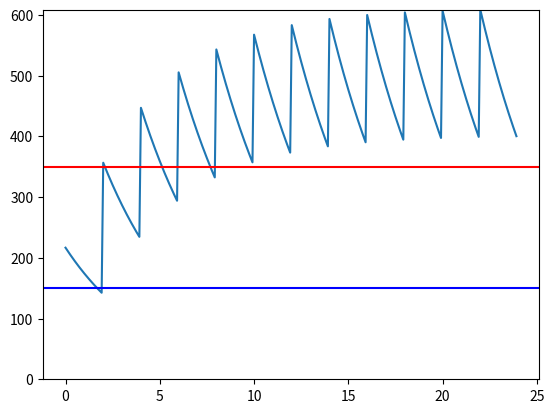

This chart was generated by the following Python code:

# Drugs version 1: exponential decay
# [redacted]

import matplotlib.pyplot as plt
import numpy as np
import math

simulation_hrs = 24                                     # hours
delta_t = 5/60                                          # hours
time_values = np.arange(0, simulation_hrs, delta_t)     # hours
dosage_freq = 2                                         # hours
dosage = 2 * 325 * 1000                                 # ug

half_life = 3.2                                         # hours
plasma_volume = 3000                                    # ml
elimination_constant = math.log(2)/half_life            # 1/hour

# Create an (empty) array for the stock.
D = np.zeros(len(time_values))                          # ug

# Initial conditions: pop two aspirin at the start of the simulation.
D[0] = dosage                                           # ug


for i in range(1, len(time_values)):

    # Compute the values for the flows.
    elimination_rate = elimination_constant * D[i-1]    # ug/hr

    # Add up all the values for the "primes."
    D_prime = -elimination_rate                         

    # Calculate the next value of the stocks, based on the primes.
    D[i] = D[i-1] + D_prime * delta_t

    # If it's time to pop another pill, do so, by just adding to the stock.
    if i*delta_t in np.arange(0,simulation_hrs,dosage_freq):
        D[i] += dosage
        

# Compute the value for the derived stock.
plasma_concentration = D / plasma_volume

# MEC: Minimum Effective Concentration (has to be this high to do any good)
mec = 150 # ug/ml

# MTC: Maximum Therapeutic Concentration (don't exceed!)
mtc = 350 # ug/ml

plt.plot(time_values, plasma_concentration)
plt.axhline(mec, color="blue")
plt.axhline(mtc, color="red")
plt.ylim(0,max(plasma_concentration.max(), 400))

plt.show()
